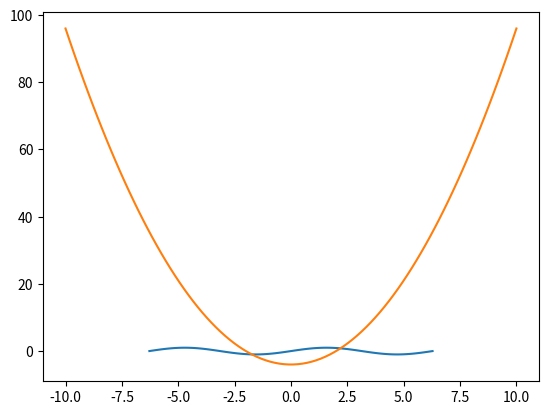

Recreate this plot in Python.
#numpy dizieri üzerinde vektörel işlemler  :işleme girerken karşılıklı elemanlar işleme giriyor
#her elemana aynı skaler işlemleri yap ak istersem np array ierisinde işlem yaptırmalıyım

#numpy mantığı:veri setini al sütunlar feature olsun satırlar item olsun bu şekilde analiz et. ####

import numpy as np
import matplotlib.pyplot as plt
#her matris
a = np.array([[1, 2, 3], [4, 5, 6], [7, 8, 9]])
b = np.array([[10], [20], [30]])

c = a + b
print(c)

#matris çarpımı yapmak istersem dot fonksiyonunu kullanmalıyım
a = np.array([[1, 2, 3], [4, 5, 6], [7, 8, 9]])
b = np.array([[1], [2], [3]])
c = np.dot(a, b)
print(c)

#broadcasting islemi ile satır satır toplama satır ve sütun uyumuna bakmadan işlem yapılabilir.satırlar işlem yaptırılıyor
a = np.array([[1, 2, 3], [4, 5, 6], [7, 8, 9]])
b = np.array([10, 20, 30])
c = a + b
print(c)

#yukarıdaki örneğe benzemesine rağmen farklı bir output oluşturur:sütunlar işleme sokuluyor
a = np.array([[1, 2, 3], [4, 5, 6], [7, 8, 9]])
b = np.array([[10], [20], [30]])
c = a + b
print(c)

#linspace fonksiyonu ile grafik çizdirme
import numpy as np
import matplotlib.pyplot as plt
x = np.linspace(-6.28, 6.28, 100) #100'er tane x ve y noktası elde edip grafik çizdireceğim
y = np.sin(x)
plt.plot(x, y) #grafiği shown etme işlemi yapıyorum

#x**2 -4 parabolünü çizdirmek istersem
x = np.linspace(-10, 10, 100)
y = x ** 2 - 4
plt.plot(x, y)

#max fonksiyonu ile en büyük elemana erişmek istersem
import numpy as np
a = np.array([[23, 4, 5], [17, 7, 8], [9, 4, 4]])
result = np.max(a)
print(result) #23 ekran çıktısı oluşuyor

#bir nparrayde ve bir sutunda en büyük değeri bulmak istersem
a = np.array([[23, 4, 5], [17, 7, 8], [9, 15, 4]])
print(a)
print('-----------')
result = np.max(a, axis=0) #sütunlardaki en büyük değerleri buluyor
result2 = np.max(a, axis=1) #satırlardaki en büyük değeri bulmak istersem
print(result)
print(result2)

#sort fonksiyonu:view oluşturmaz
a = np.array([23, 4, 5, 17, 7, 8, 9, 4, 4])
b = np.sort(a) # a yı sort edip yeni bir b nesnesi oluşturuyor
print(b)
print('-' * 10)
a.sort() #a dizisini kendi icinde srt ediyor
print(a)

#satırları da kendi aralarında sort edebilirim
a = np.array([[23, 4, 5], [17, 7, 8], [9, 4, 4]])
b = np.sort(a, axis=1) #satır sorting islemi yaptım
print(b)

#argsort fonksiyonu:indisleri sıraya diziyor sortta ise elemanlar sıraya diziliyordu
a = np.array([23, 4, 5, 17])
b = np.argsort(a)
print(a)
print(b)

#argsort yardımıyla sorting yapma örneği:
a = np.array([23, 4, 5, 17])
b = np.argsort(a)
print(a)
print('-' * 10)
print(a[b])

#argmax fonksiyonu:
a = np.array([23, 4, 50, 17])
b = np.argmax(a)
print(a)
print(b)

#fromiter fonksiyonu:iterable bir nesneyi alıyor nparray elde ediyor np.array fonksiyonu ile  de bu işlem yapılabiliyordu fakat
#np.array fonksiyonuna sadece tuple,list gibi iterable nesneler veriliyor
b = np.fromiter((i * i for i in range(10)), dtype='float32')
print(b)

#asarray fonksiyonu:içeriği aynı kalsın dtype değişsin istersem kullanıyorum typecast işlemi yapmış gibi oluyorum
a = np.array([1, 2.9, 3.2, 4.3], dtype='float32')
b = np.asarray(a, dtype='int32')







